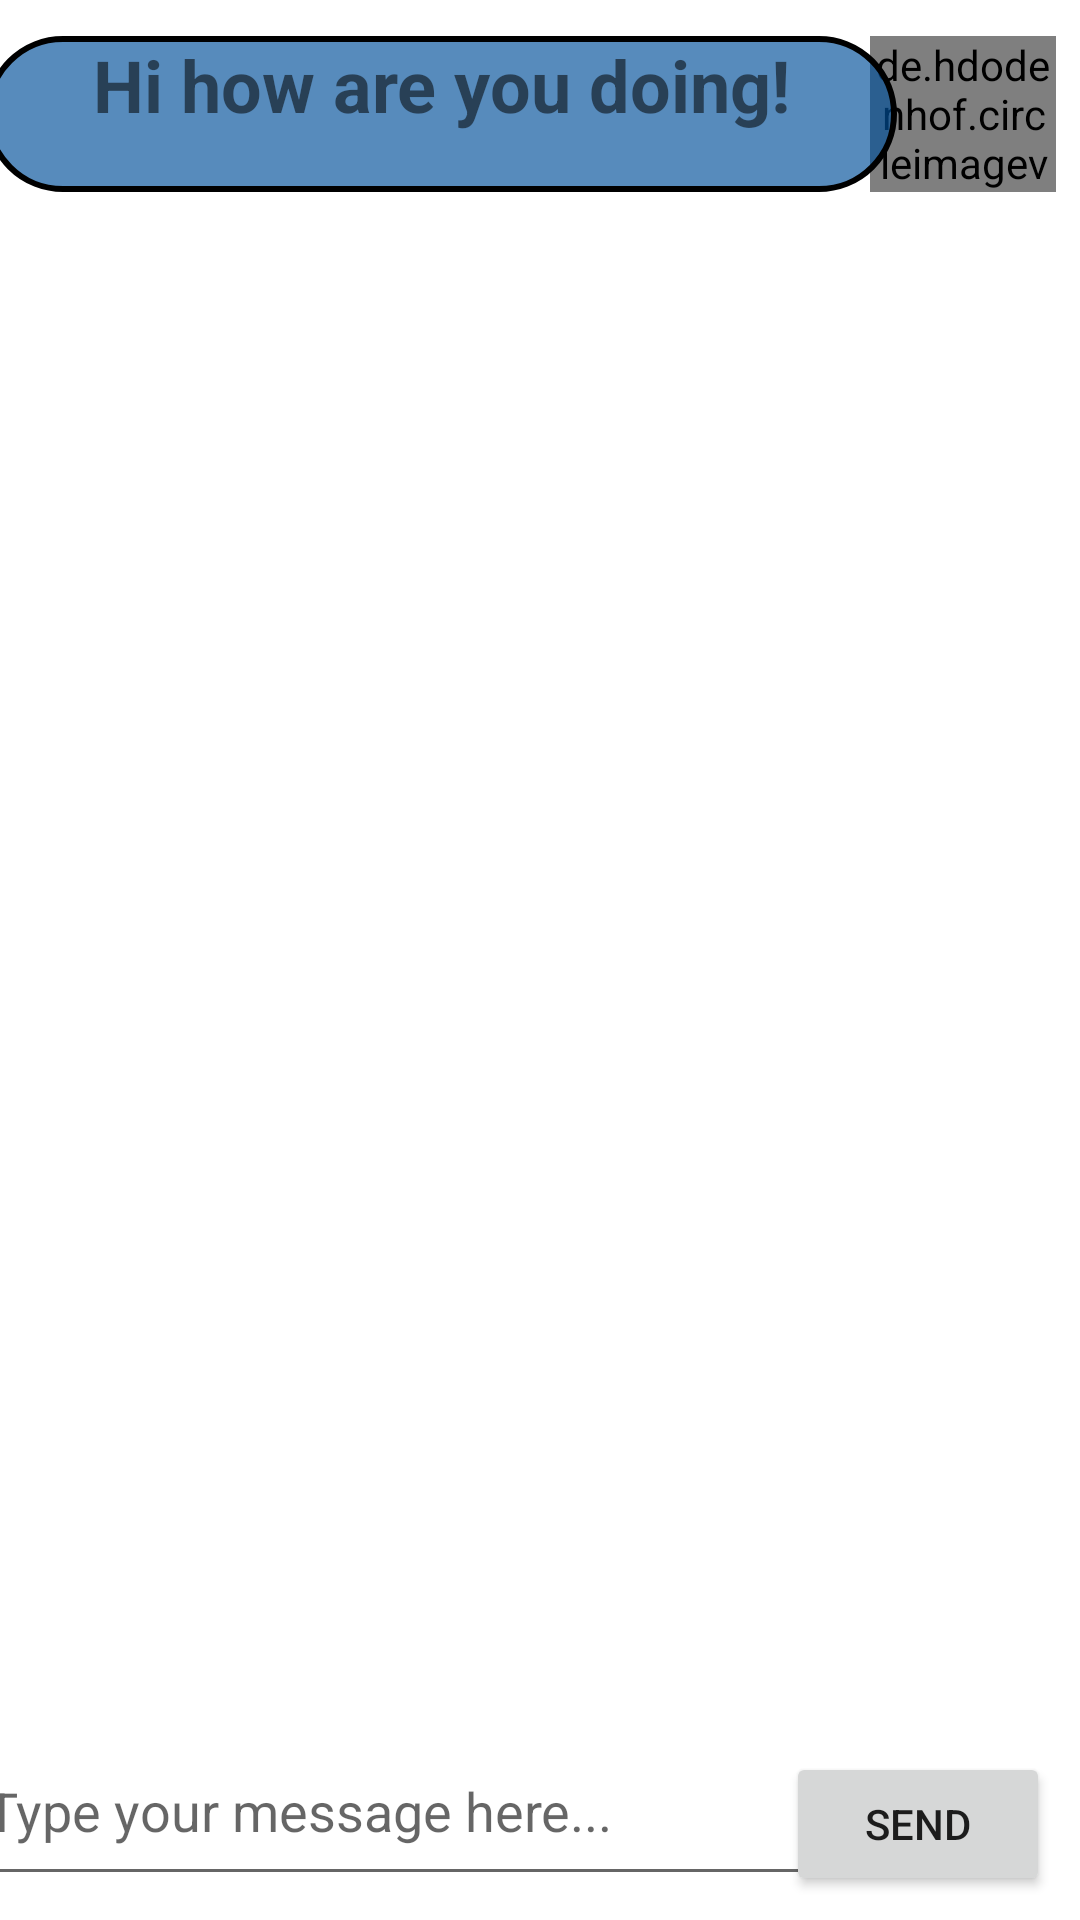

Reconstruct the res/layout file that produces this screen, plus the resources it refers to.
<!-- AndroidManifest.xml: application theme Theme.MusicBuddy -->
<!-- res/layout/fragment_chat.xml -->
<?xml version="1.0" encoding="utf-8"?>
<androidx.constraintlayout.widget.ConstraintLayout xmlns:android="http://schemas.android.com/apk/res/android"
    xmlns:app="http://schemas.android.com/apk/res-auto"
    xmlns:tools="http://schemas.android.com/tools"
    android:layout_width="match_parent"
    android:layout_height="match_parent"
    tools:context=".ui.fragments.chatFragment">

    <EditText
        android:id="@+id/editTextTextPersonName"
        android:layout_width="284dp"
        android:layout_height="60dp"
        android:layout_marginBottom="8dp"
        android:ems="10"
        android:hint="Type your message here..."
        android:inputType="textPersonName"
        app:layout_constraintBottom_toBottomOf="parent"
        app:layout_constraintEnd_toStartOf="@+id/sendBtn"
        app:layout_constraintHorizontal_bias="0.41"
        app:layout_constraintStart_toStartOf="parent" />

    <de.hdodenhof.circleimageview.CircleImageView
        android:id="@+id/chatlistPicture"
        android:layout_width="62dp"
        android:layout_height="52dp"
        android:layout_marginTop="12dp"
        android:layout_marginEnd="8dp"
        android:clickable="true"
        app:civ_border_color="@color/startColor"
        app:civ_border_width="2dp"
        app:layout_constraintEnd_toEndOf="parent"
        app:layout_constraintTop_toTopOf="parent"
        tools:src="@tools:sample/avatars" />

    <Button
        android:id="@+id/sendBtn"
        android:layout_width="wrap_content"
        android:layout_height="wrap_content"
        android:layout_marginEnd="10dp"
        android:layout_marginBottom="8dp"
        android:text="Send"
        app:layout_constraintBottom_toBottomOf="parent"
        app:layout_constraintEnd_toEndOf="parent" />

    <TextView
        android:id="@+id/textView"
        android:layout_width="304dp"
        android:layout_height="52dp"
        android:layout_marginTop="12dp"
        android:background="@drawable/rounded_corners"
        android:text="Hi how are you doing!"
        android:textAlignment="center"
        android:textAllCaps="false"
        android:textSize="24dp"
        android:textStyle="bold"
        app:layout_constraintEnd_toStartOf="@+id/chatlistPicture"
        app:layout_constraintHorizontal_bias="0.4"
        app:layout_constraintStart_toStartOf="parent"
        app:layout_constraintTop_toTopOf="parent" />

</androidx.constraintlayout.widget.ConstraintLayout>
<!-- resources referenced by this layout -->
<resources>
  <color name="startColor">#00509A</color>
  <!-- drawable rounded_corners (drawable) -->
  <?xml version="1.0" encoding="utf-8"?>
  <shape xmlns:android="http://schemas.android.com/apk/res/android">
      <stroke
          android:width="2dp"
          android:color="#000" />
  
      <solid android:color="@color/textBlue" />
  
      <corners
          android:radius="60dp"
          />
  </shape>
  <style name="Theme.MusicBuddy" parent="Theme.MaterialComponents.DayNight.NoActionBar">
          
          <item name="colorPrimary">@color/purple_500</item>
          <item name="colorPrimaryVariant">@color/purple_700</item>
          <item name="colorOnPrimary">@color/white</item>
          
          <item name="colorSecondary">@color/teal_200</item>
          <item name="colorSecondaryVariant">@color/teal_700</item>
          <item name="colorOnSecondary">@color/black</item>
          
          <item name="android:statusBarColor" tools:targetApi="l">?attr/colorPrimaryVariant</item>
          
      </style>
  <color name="textBlue">#A800509A</color>
  <color name="purple_500">#FF6200EE</color>
  <color name="purple_700">#FF3700B3</color>
  <color name="white">#FFFFFFFF</color>
  <color name="teal_200">#FF03DAC5</color>
  <color name="teal_700">#FF018786</color>
  <color name="black">#FF000000</color>
</resources>
